Dataset: finalCAIProject (GitHub, jacobgale21/finalCAIProject). Classes: backpack, book, calculator, chair, clock, desk, keychain, laptop, paper, pen, phone, water bottle.

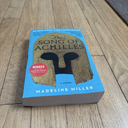
Label: book

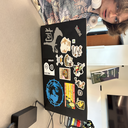
Label: laptop

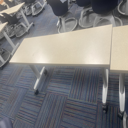
Label: desk

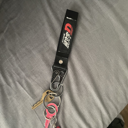
Label: keychain

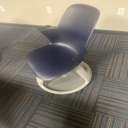
Label: chair

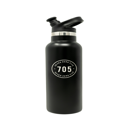
Label: water bottle
